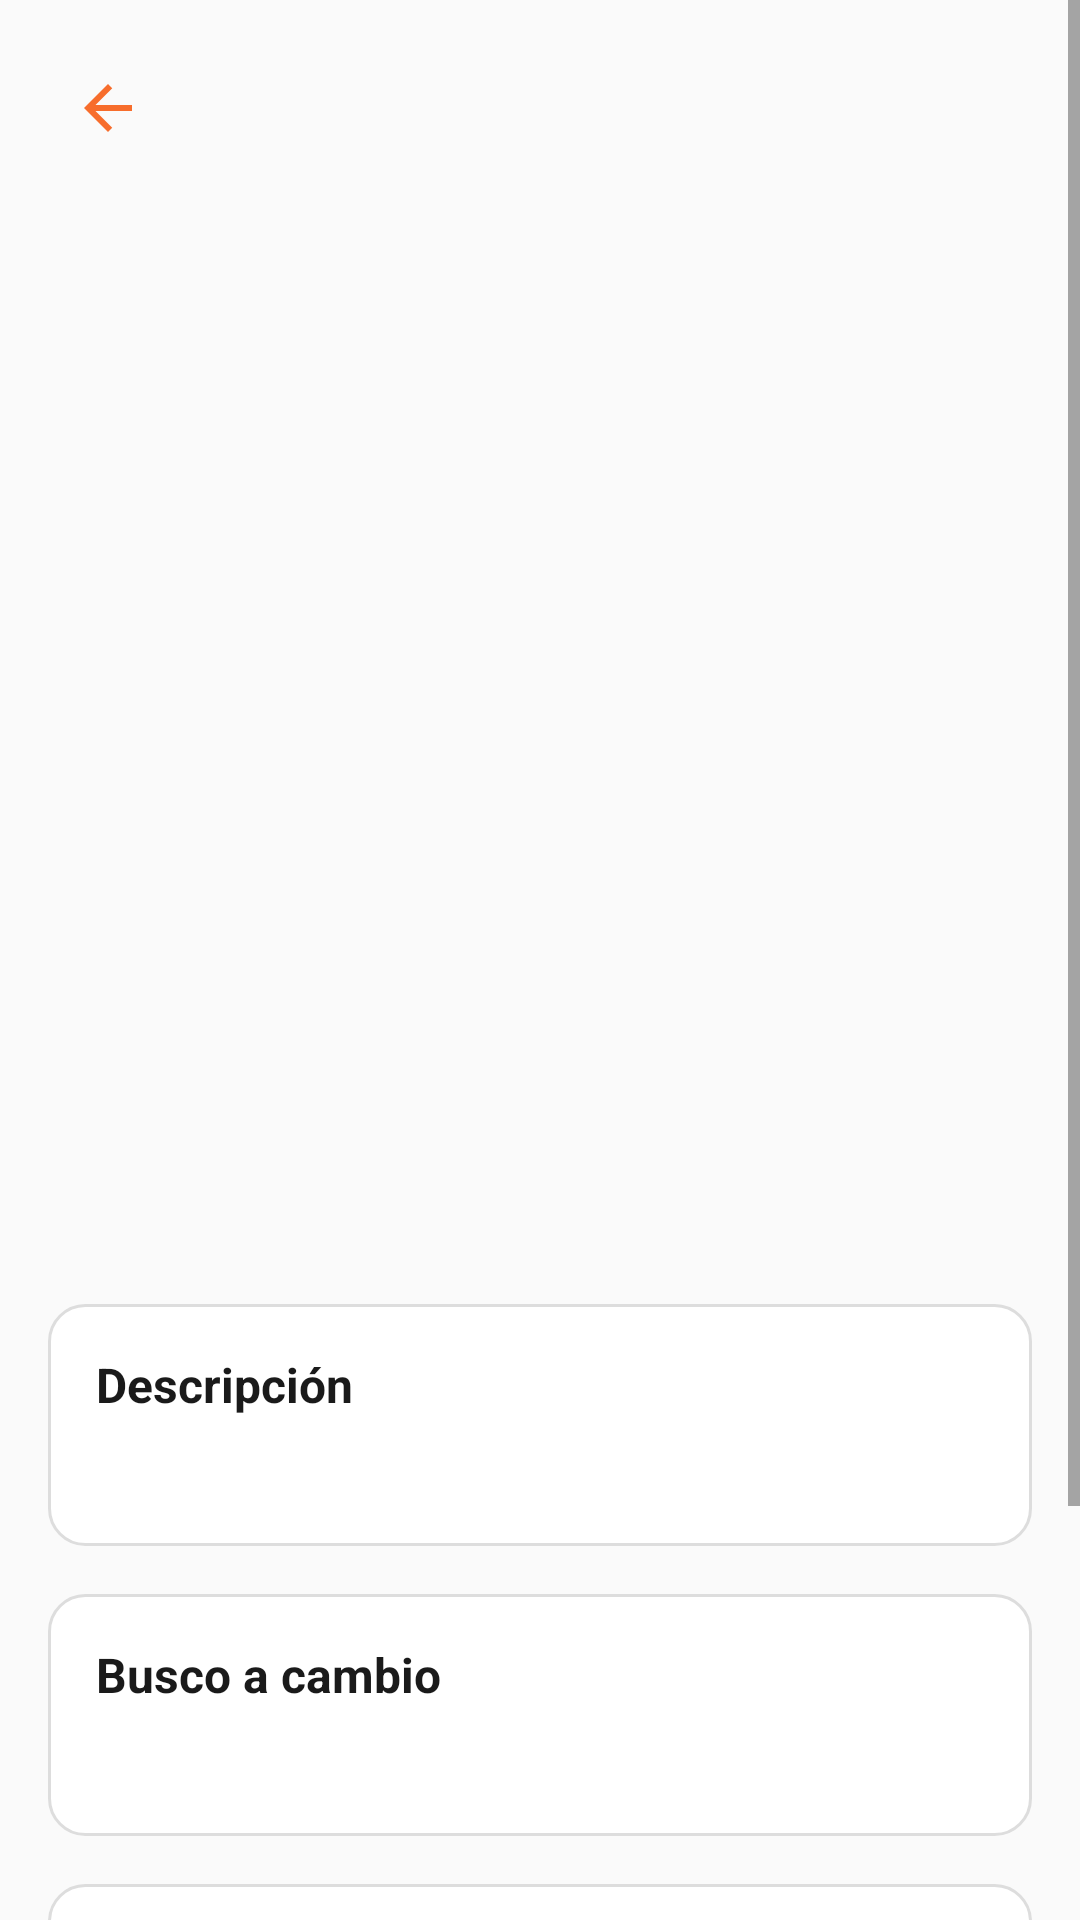

Produce the Android XML layout that renders to this screen, including the resource entries it uses.
<!-- AndroidManifest.xml: application theme Theme.ProyectoMoviles -->
<!-- res/layout/fragment_detalle_producto.xml -->
<?xml version="1.0" encoding="utf-8"?>
<ScrollView xmlns:android="http://schemas.android.com/apk/res/android"
    xmlns:app="http://schemas.android.com/apk/res-auto"
    xmlns:tools="http://schemas.android.com/tools"
    android:layout_width="match_parent"
    android:layout_height="match_parent"
    android:background="@color/background_light">

    <LinearLayout
        android:layout_width="match_parent"
        android:layout_height="wrap_content"
        android:orientation="vertical"
        android:padding="16dp"
        android:gravity="center_horizontal">

        <ImageButton
            android:id="@+id/btnBack"
            android:layout_width="40dp"
            android:layout_height="40dp"
            android:background="@android:color/transparent"
            android:padding="8dp"
            android:src="@drawable/logo_back"
            android:contentDescription="Regresar"
            android:layout_gravity="start"/>

        <TextView
            android:id="@+id/tvTituloApp"
            android:layout_width="wrap_content"
            android:layout_height="wrap_content"
            android:text=""
            android:textColor="@color/text_primary"
            android:textSize="24sp"
            android:textStyle="bold"
            android:layout_marginBottom="12dp" />

        <ImageView
            android:id="@+id/imgProducto"
            android:layout_width="match_parent"
            android:layout_height="250dp"
            android:layout_marginBottom="16dp"
            android:adjustViewBounds="true"
            android:scaleType="fitCenter"
            android:src="@android:color/transparent"
            android:contentDescription="Imagen del producto" />


        <TextView
            android:id="@+id/tvNombreProducto"
            android:layout_width="match_parent"
            android:layout_height="wrap_content"
            android:text=""
            android:textSize="22sp"
            android:textStyle="bold"
            android:textColor="@color/text_primary"
            android:gravity="center"
            android:layout_marginBottom="4dp" />

        <TextView
            android:id="@+id/tvCategoriaProducto"
            android:layout_width="wrap_content"
            android:layout_height="wrap_content"
            android:text=""
            android:textSize="14sp"
            android:textStyle="italic"
            android:textColor="@color/text_secondary"
            android:layout_marginBottom="16dp" />

        <LinearLayout
            android:layout_width="match_parent"
            android:layout_height="wrap_content"
            android:orientation="vertical"
            android:background="@drawable/card_detalle_seccion"
            android:padding="16dp"
            android:layout_marginBottom="16dp">

            <TextView
                android:layout_width="wrap_content"
                android:layout_height="wrap_content"
                android:text="Descripción"
                android:textStyle="bold"
                android:textSize="16sp"
                android:textColor="@color/text_primary" />

            <TextView
                android:id="@+id/tvDescripcionProducto"
                android:layout_width="match_parent"
                android:layout_height="wrap_content"
                android:text=""
                android:textSize="14sp"
                android:textColor="@color/text_secondary"
                android:layout_marginTop="8dp" />
        </LinearLayout>

        <LinearLayout
            android:layout_width="match_parent"
            android:layout_height="wrap_content"
            android:orientation="vertical"
            android:background="@drawable/card_detalle_seccion"
            android:padding="16dp"
            android:layout_marginBottom="16dp">

            <TextView
                android:layout_width="wrap_content"
                android:layout_height="wrap_content"
                android:text="Busco a cambio"
                android:textStyle="bold"
                android:textSize="16sp"
                android:textColor="@color/text_primary" />

            <TextView
                android:id="@+id/tvIntercambioTexto"
                android:layout_width="match_parent"
                android:layout_height="wrap_content"
                android:text=""
                android:textSize="14sp"
                android:textColor="@color/text_secondary"
                android:layout_marginTop="8dp" />
        </LinearLayout>

        <LinearLayout
            android:layout_width="match_parent"
            android:layout_height="wrap_content"
            android:orientation="vertical"
            android:background="@drawable/card_detalle_seccion"
            android:padding="16dp"
            android:layout_marginBottom="16dp">

            <TextView
                android:layout_width="wrap_content"
                android:layout_height="wrap_content"
                android:text="Ofrecido por"
                android:textStyle="bold"
                android:textSize="16sp"
                android:textColor="@color/text_primary" />

            <LinearLayout
                android:layout_width="match_parent"
                android:layout_height="wrap_content"
                android:orientation="horizontal"
                android:gravity="center_vertical"
                android:layout_marginTop="8dp">

                <TextView
                    android:id="@+id/tvNombreUsuario"
                    android:layout_width="wrap_content"
                    android:layout_height="wrap_content"
                    android:text=""
                    android:textSize="14sp"
                    android:textColor="@color/text_secondary" />
            </LinearLayout>
        </LinearLayout>

        <LinearLayout
            android:layout_width="match_parent"
            android:layout_height="wrap_content"
            android:orientation="horizontal"
            android:layout_marginBottom="24dp">

            <Button
                android:id="@+id/btnContactarVendedor"
                android:layout_width="0dp"
                android:layout_height="wrap_content"
                android:layout_weight="1"
                android:text="Iniciar intercambio"
                android:textAllCaps="false"
                android:textColor="@color/white"
                android:backgroundTint="@color/primary"
                android:padding="12dp"
                android:layout_marginEnd="8dp"/>

            <Button
                android:id="@+id/btnChatGrupal"
                android:layout_width="wrap_content"
                android:layout_height="wrap_content"
                android:text="Chat Grupal"
                android:textAllCaps="false"
                android:textColor="@color/white"
                android:backgroundTint="@color/secondary"
                android:padding="12dp" />

        </LinearLayout>

    </LinearLayout>
</ScrollView>
<!-- resources referenced by this layout -->
<resources>
  <color name="background_light">#FAFAFA</color>
  <color name="primary">#F76D2C</color>
  <color name="secondary">#4A4A4A</color>
  <color name="text_primary">#1A1A1A</color>
  <color name="text_secondary">#555555</color>
  <color name="white">#FFFFFFFF</color>
  <!-- drawable card_detalle_seccion (drawable) -->
  <?xml version="1.0" encoding="utf-8"?>
  <shape xmlns:android="http://schemas.android.com/apk/res/android">
      <solid android:color="@color/background_card" />
      <corners android:radius="12dp" />
      <stroke
          android:width="1dp"
          android:color="@color/border_light" />
  </shape>
  <!-- drawable logo_back (drawable) -->
  <vector xmlns:android="http://schemas.android.com/apk/res/android"
      android:width="24dp"
      android:height="24dp"
      android:viewportWidth="24"
      android:viewportHeight="24">
  
      <path
          android:fillColor="@color/primary"
          android:pathData="M20,11H7.83l5.59,-5.59L12,4l-8,8 8,8 1.41,-1.41L7.83,13H20v-2z"/>
  </vector>
  <style name="Theme.ProyectoMoviles" parent="Base.Theme.ProyectoMoviles" />
  <color name="background_card">#FFFFFF</color>
  <color name="border_light">#DDDDDD</color>
  <style name="Base.Theme.ProyectoMoviles" parent="Theme.Material3.Light.NoActionBar">
          
          <item name="colorPrimary">@color/primary</item>
          <item name="colorOnPrimary">@color/white</item>
  
          <item name="colorSecondary">@color/secondary</item>
          <item name="colorOnSecondary">@color/white</item>
  
          
          <item name="android:windowBackground">@color/background_light</item>
          <item name="colorSurface">@color/background_card</item>
          <item name="colorOnSurface">@color/text_primary</item>
  
          <item name="android:textColorPrimary">@color/text_primary</item>
          <item name="android:textColorSecondary">@color/text_secondary</item>
      </style>
</resources>
